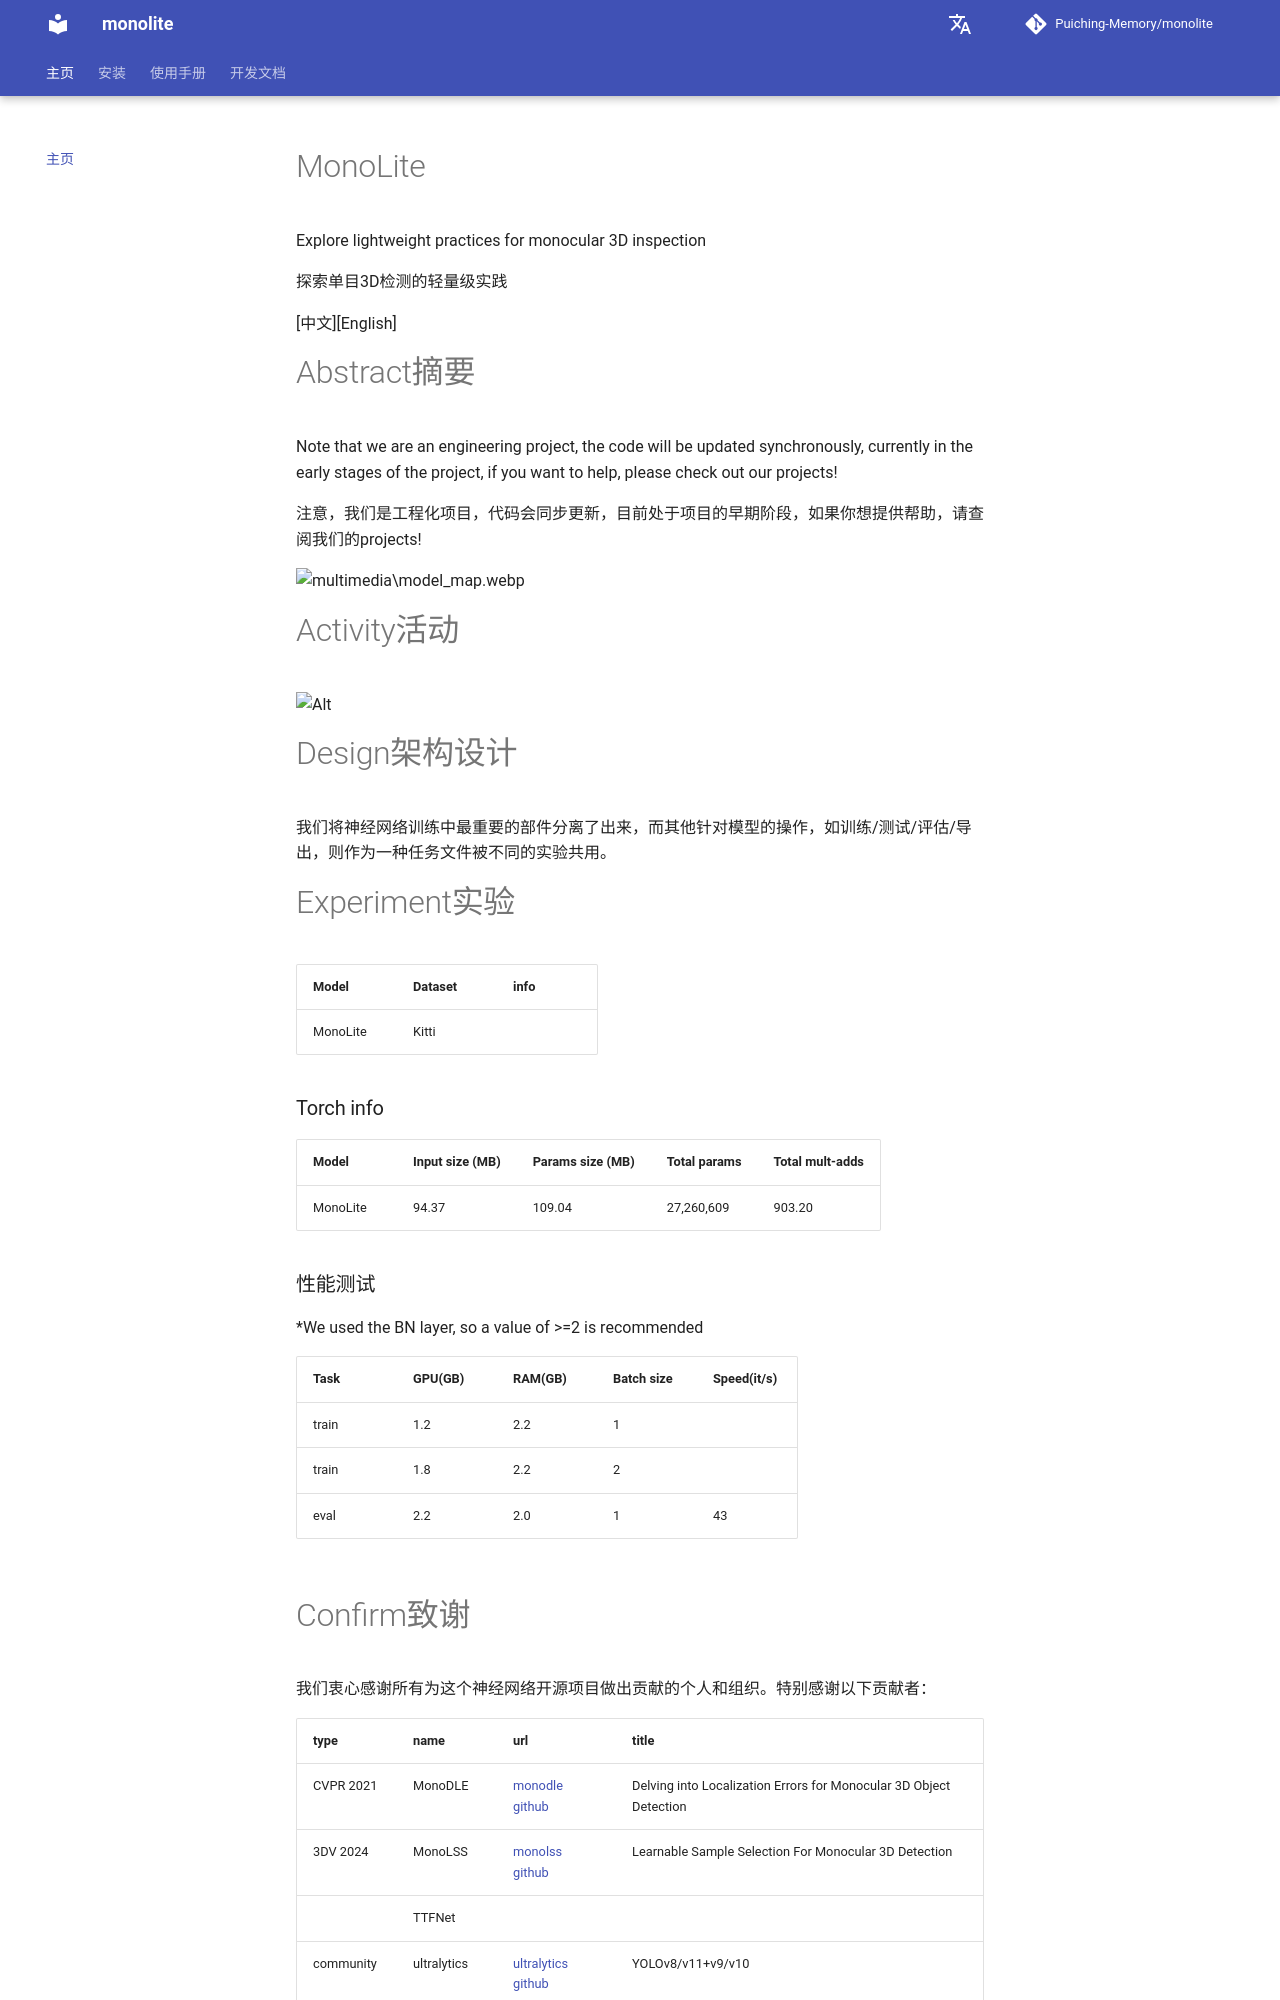

repository: Puiching-Memory/monolite · page: index.html · generator: mkdocs

# MonoLite

Explore lightweight practices for monocular 3D inspection

探索单目3D检测的轻量级实践

[中文][English]

# Abstract摘要

Note that we are an engineering project, the code will be updated synchronously, currently in the early stages of the project, if you want to help, please check out our projects!

注意，我们是工程化项目，代码会同步更新，目前处于项目的早期阶段，如果你想提供帮助，请查阅我们的projects!

![multimedia\model_map.webp](https://raw.githubusercontent.com/Puiching-Memory/monolite/refs/heads/main/multimedia/model_map.webp "model_map")

# Activity活动

![Alt](https://repobeats.axiom.co/api/embed/ec6e11b1a493733d51588ad5d740376b07651132.svg "Repobeats analytics image")

# Design架构设计

我们将神经网络训练中最重要的部件分离了出来，而其他针对模型的操作，如训练/测试/评估/导出，则作为一种任务文件被不同的实验共用。

# Experiment实验

| Model    | Dataset | info |
| -------- | ------- | ---- |
| MonoLite | Kitti   |      |

### Torch info

| Model    | Input size (MB) | Params size (MB) | Total params | Total mult-adds |
| -------- | --------------- | ---------------- | ------------ | --------------- |
| MonoLite | 94.37           | 109.04           | 27,260,609   | 903.20          |

### 性能测试

*We used the BN layer, so a value of >=2 is recommended

| Task  | GPU(GB) | RAM(GB) | Batch size | Speed(it/s) |
| ----- | ------- | ------- | ---------- | ----------- |
| train | 1.2     | 2.2     | 1          |             |
| train | 1.8     | 2.2     | 2          |             |
| eval  | 2.2     | 2.0     | 1          | 43          |
